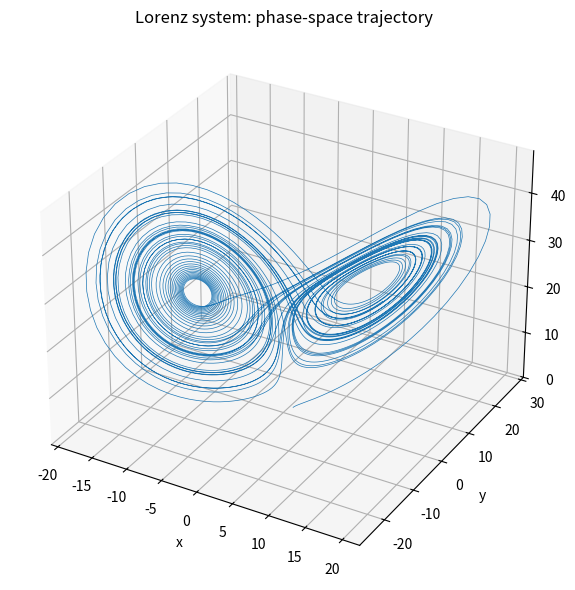
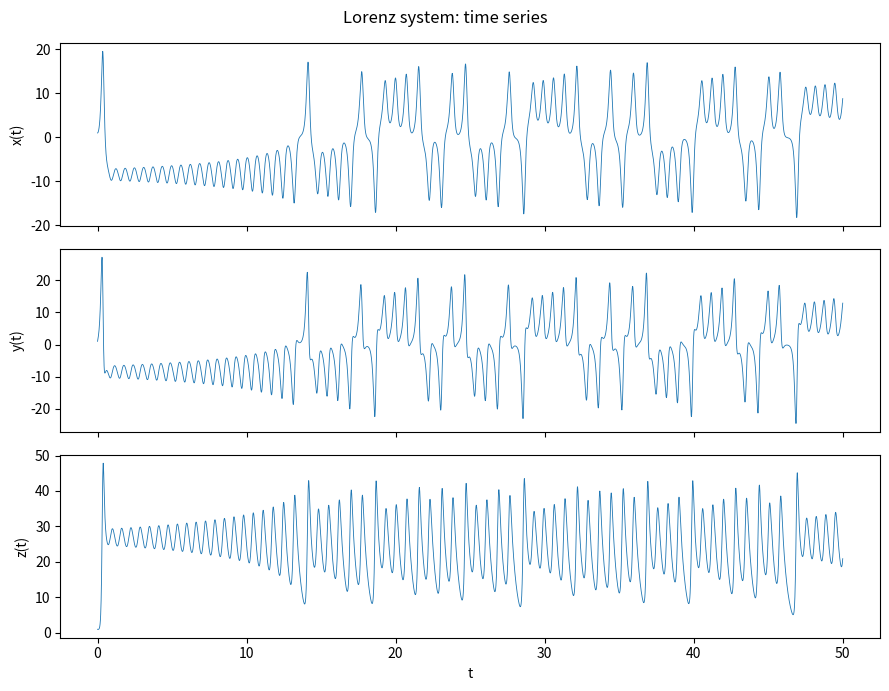
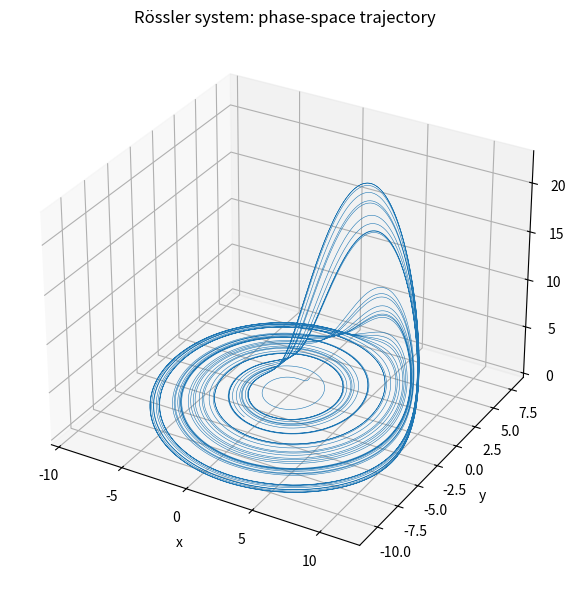
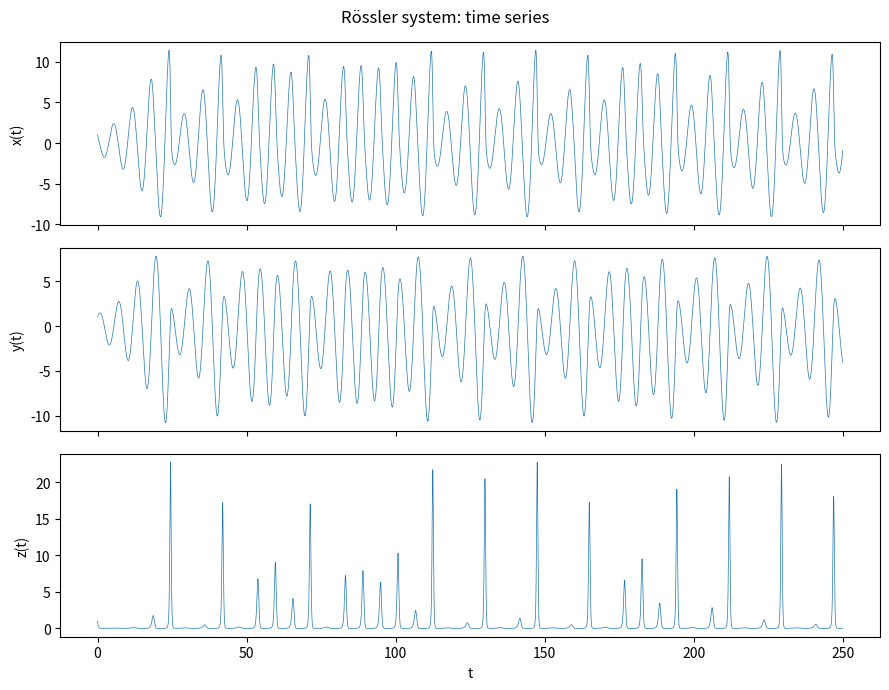
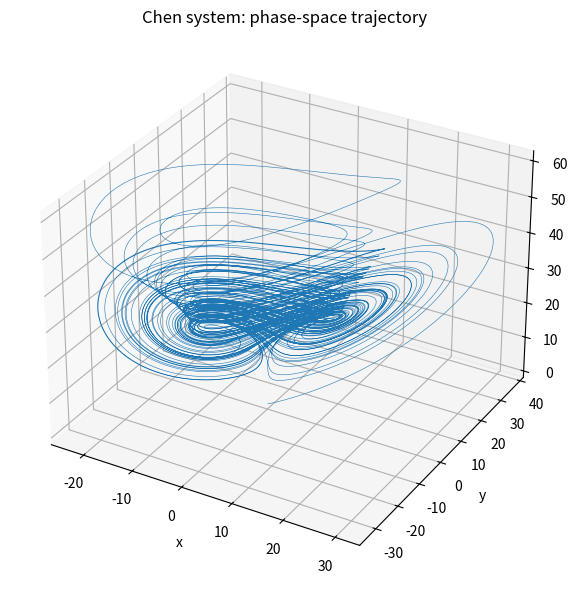
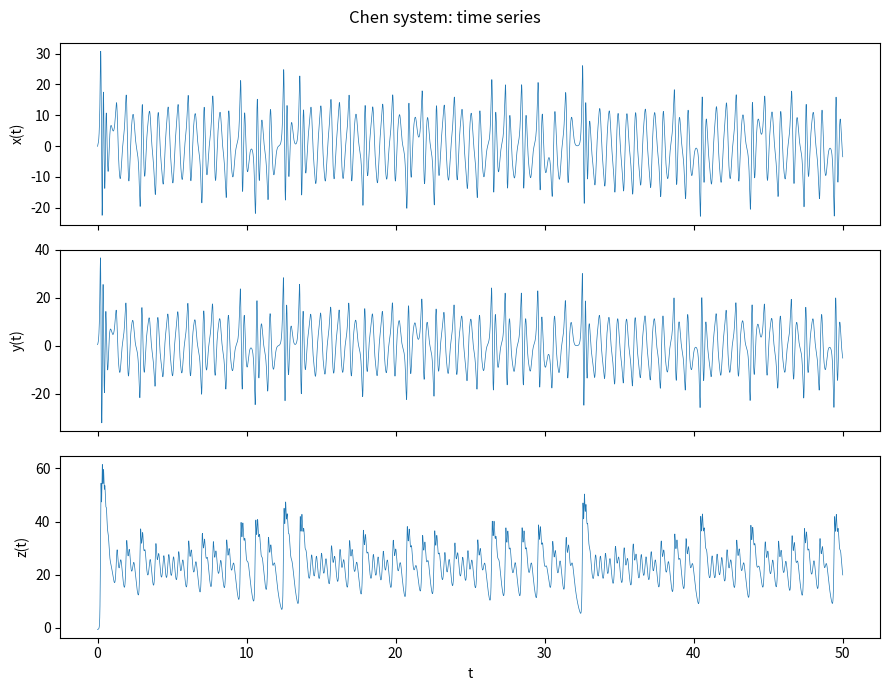
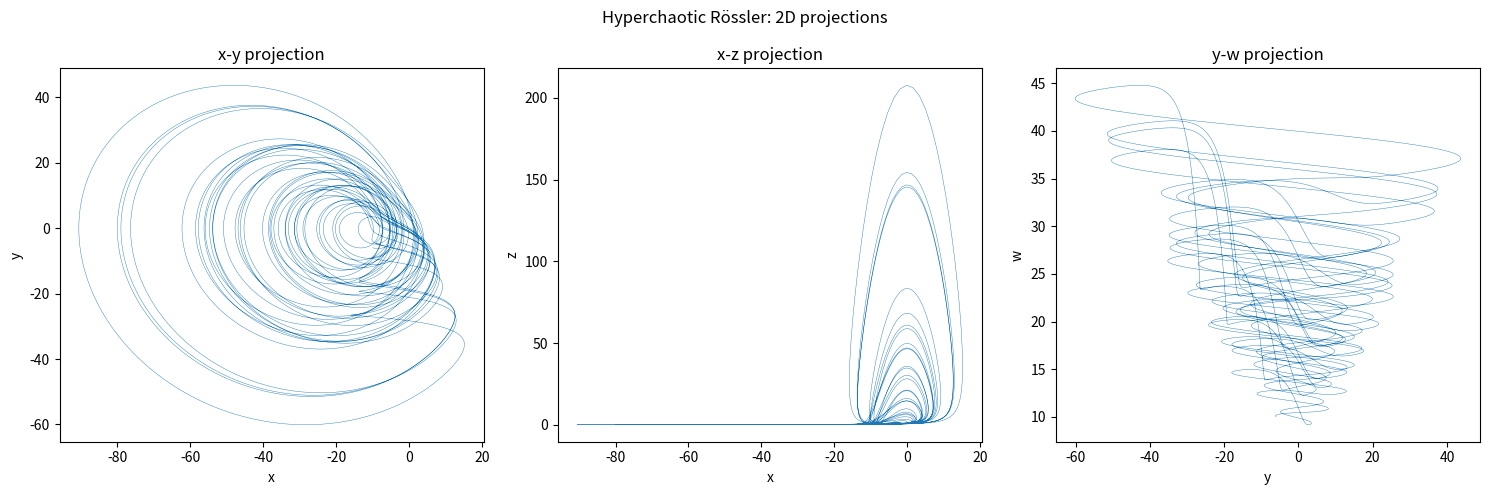
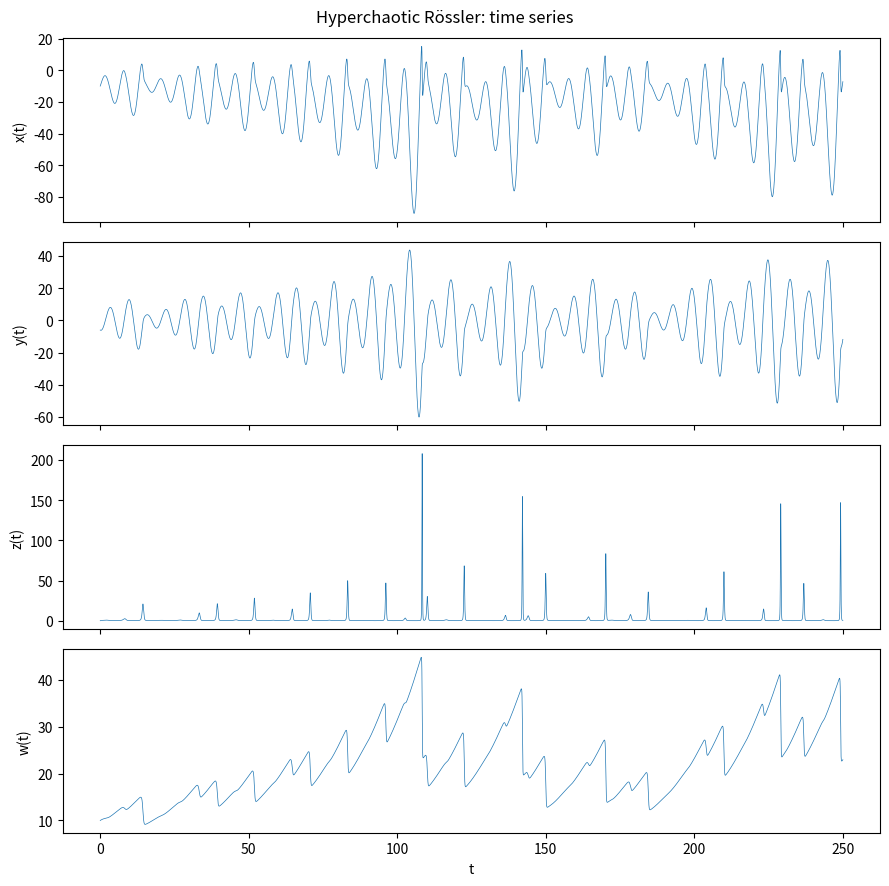

Write the Python code that produced these figures, in order.
import numpy as np
import matplotlib.pyplot as plt


def rk4_integrate(deriv, state0, dt, T):
    n_steps = int(T / dt)
    state0 = np.array(state0, dtype=float)
    dim = len(state0)
    traj = np.empty((n_steps + 1, dim))
    traj[0] = state0
    t = np.linspace(0, n_steps * dt, n_steps + 1)

    x = state0.copy()
    for i in range(n_steps):
        k1 = deriv(x)
        k2 = deriv(x + 0.5 * dt * k1)
        k3 = deriv(x + 0.5 * dt * k2)
        k4 = deriv(x + dt * k3)
        x = x + (dt / 6.0) * (k1 + 2*k2 + 2*k3 + k4)
        traj[i + 1] = x

    return t, traj


# ---------- B.2 Lorenz system ----------

def lorenz_deriv(state, sigma=10.0, rho=28.0, beta=8/3):
    x, y, z = state
    dx = sigma * (y - x)
    dy = x * (rho - z) - y
    dz = x * y - beta * z
    return np.array([dx, dy, dz])

t_lorenz, traj_lorenz = rk4_integrate(lorenz_deriv, [1, 1, 1], dt=0.01, T=50)

fig = plt.figure(figsize=(7, 6))
ax = fig.add_subplot(projection='3d')
ax.plot(traj_lorenz[:, 0], traj_lorenz[:, 1], traj_lorenz[:, 2], lw=0.5)
ax.set_xlabel("x"); ax.set_ylabel("y"); ax.set_zlabel("z")
ax.set_title("Lorenz system: phase-space trajectory")
plt.tight_layout()
plt.savefig("lorenz_3d.png", dpi=150)
plt.show()

fig, axs = plt.subplots(3, 1, figsize=(9, 7), sharex=True)
labels = ["x(t)", "y(t)", "z(t)"]
for i in range(3):
    axs[i].plot(t_lorenz, traj_lorenz[:, i], lw=0.6)
    axs[i].set_ylabel(labels[i])
axs[-1].set_xlabel("t")
fig.suptitle("Lorenz system: time series")
plt.tight_layout()
plt.savefig("lorenz_timeseries.png", dpi=150)
plt.show()


# ---------- B.3 Rössler system ----------

def rossler_deriv(state, a=0.2, b=0.2, c=5.7):
    x, y, z = state
    dx = -y - z
    dy = x + a * y
    dz = b + z * (x - c)
    return np.array([dx, dy, dz])

t_rossler, traj_rossler = rk4_integrate(rossler_deriv, [1, 1, 1], dt=0.01, T=250)

fig = plt.figure(figsize=(7, 6))
ax = fig.add_subplot(projection='3d')
ax.plot(traj_rossler[:, 0], traj_rossler[:, 1], traj_rossler[:, 2], lw=0.4)
ax.set_xlabel("x"); ax.set_ylabel("y"); ax.set_zlabel("z")
ax.set_title("Rössler system: phase-space trajectory")
plt.tight_layout()
plt.savefig("rossler_3d.png", dpi=150)
plt.show()

fig, axs = plt.subplots(3, 1, figsize=(9, 7), sharex=True)
for i in range(3):
    axs[i].plot(t_rossler, traj_rossler[:, i], lw=0.5)
    axs[i].set_ylabel(labels[i])
axs[-1].set_xlabel("t")
fig.suptitle("Rössler system: time series")
plt.tight_layout()
plt.savefig("rossler_timeseries.png", dpi=150)
plt.show()


# ---------- B.4 Chen system ----------

def chen_deriv(state, a=35.0, b=3.0, c=28.0):
    x, y, z = state
    dx = a * (y - x)
    dy = (c - a) * x - x * z + c * y
    dz = x * y - b * z
    return np.array([dx, dy, dz])

t_chen, traj_chen = rk4_integrate(chen_deriv, [-0.1, 0.5, -0.6], dt=0.002, T=50)

fig = plt.figure(figsize=(7, 6))
ax = fig.add_subplot(projection='3d')
ax.plot(traj_chen[:, 0], traj_chen[:, 1], traj_chen[:, 2], lw=0.4)
ax.set_xlabel("x"); ax.set_ylabel("y"); ax.set_zlabel("z")
ax.set_title("Chen system: phase-space trajectory")
plt.tight_layout()
plt.savefig("chen_3d.png", dpi=150)
plt.show()

fig, axs = plt.subplots(3, 1, figsize=(9, 7), sharex=True)
for i in range(3):
    axs[i].plot(t_chen, traj_chen[:, i], lw=0.5)
    axs[i].set_ylabel(labels[i])
axs[-1].set_xlabel("t")
fig.suptitle("Chen system: time series")
plt.tight_layout()
plt.savefig("chen_timeseries.png", dpi=150)
plt.show()


# ---------- B.5 Hyperchaotic Rössler system ----------

def hyperchaotic_rossler_deriv(state, a=0.25, b=3.0, c=0.5, d=0.05):
    x, y, z, w = state
    dx = -y - z
    dy = x + a * y + w
    dz = b + x * z
    dw = -c * z + d * w
    return np.array([dx, dy, dz, dw])

t_hr, traj_hr = rk4_integrate(hyperchaotic_rossler_deriv, [-10, -6, 0, 10], dt=0.01, T=250)

fig, axs = plt.subplots(1, 3, figsize=(15, 5))
projections = [(0, 1, "x", "y"), (0, 2, "x", "z"), (1, 3, "y", "w")]
for ax, (i, j, xl, yl) in zip(axs, projections):
    ax.plot(traj_hr[:, i], traj_hr[:, j], lw=0.3)
    ax.set_xlabel(xl); ax.set_ylabel(yl)
    ax.set_title(f"{xl}-{yl} projection")
fig.suptitle("Hyperchaotic Rössler: 2D projections")
plt.tight_layout()
plt.savefig("hyperchaotic_rossler_projections.png", dpi=150)
plt.show()

fig, axs = plt.subplots(4, 1, figsize=(9, 9), sharex=True)
labels_hr = ["x(t)", "y(t)", "z(t)", "w(t)"]
for i in range(4):
    axs[i].plot(t_hr, traj_hr[:, i], lw=0.5)
    axs[i].set_ylabel(labels_hr[i])
axs[-1].set_xlabel("t")
fig.suptitle("Hyperchaotic Rössler: time series")
plt.tight_layout()
plt.savefig("hyperchaotic_rossler_timeseries.png", dpi=150)
plt.show()
